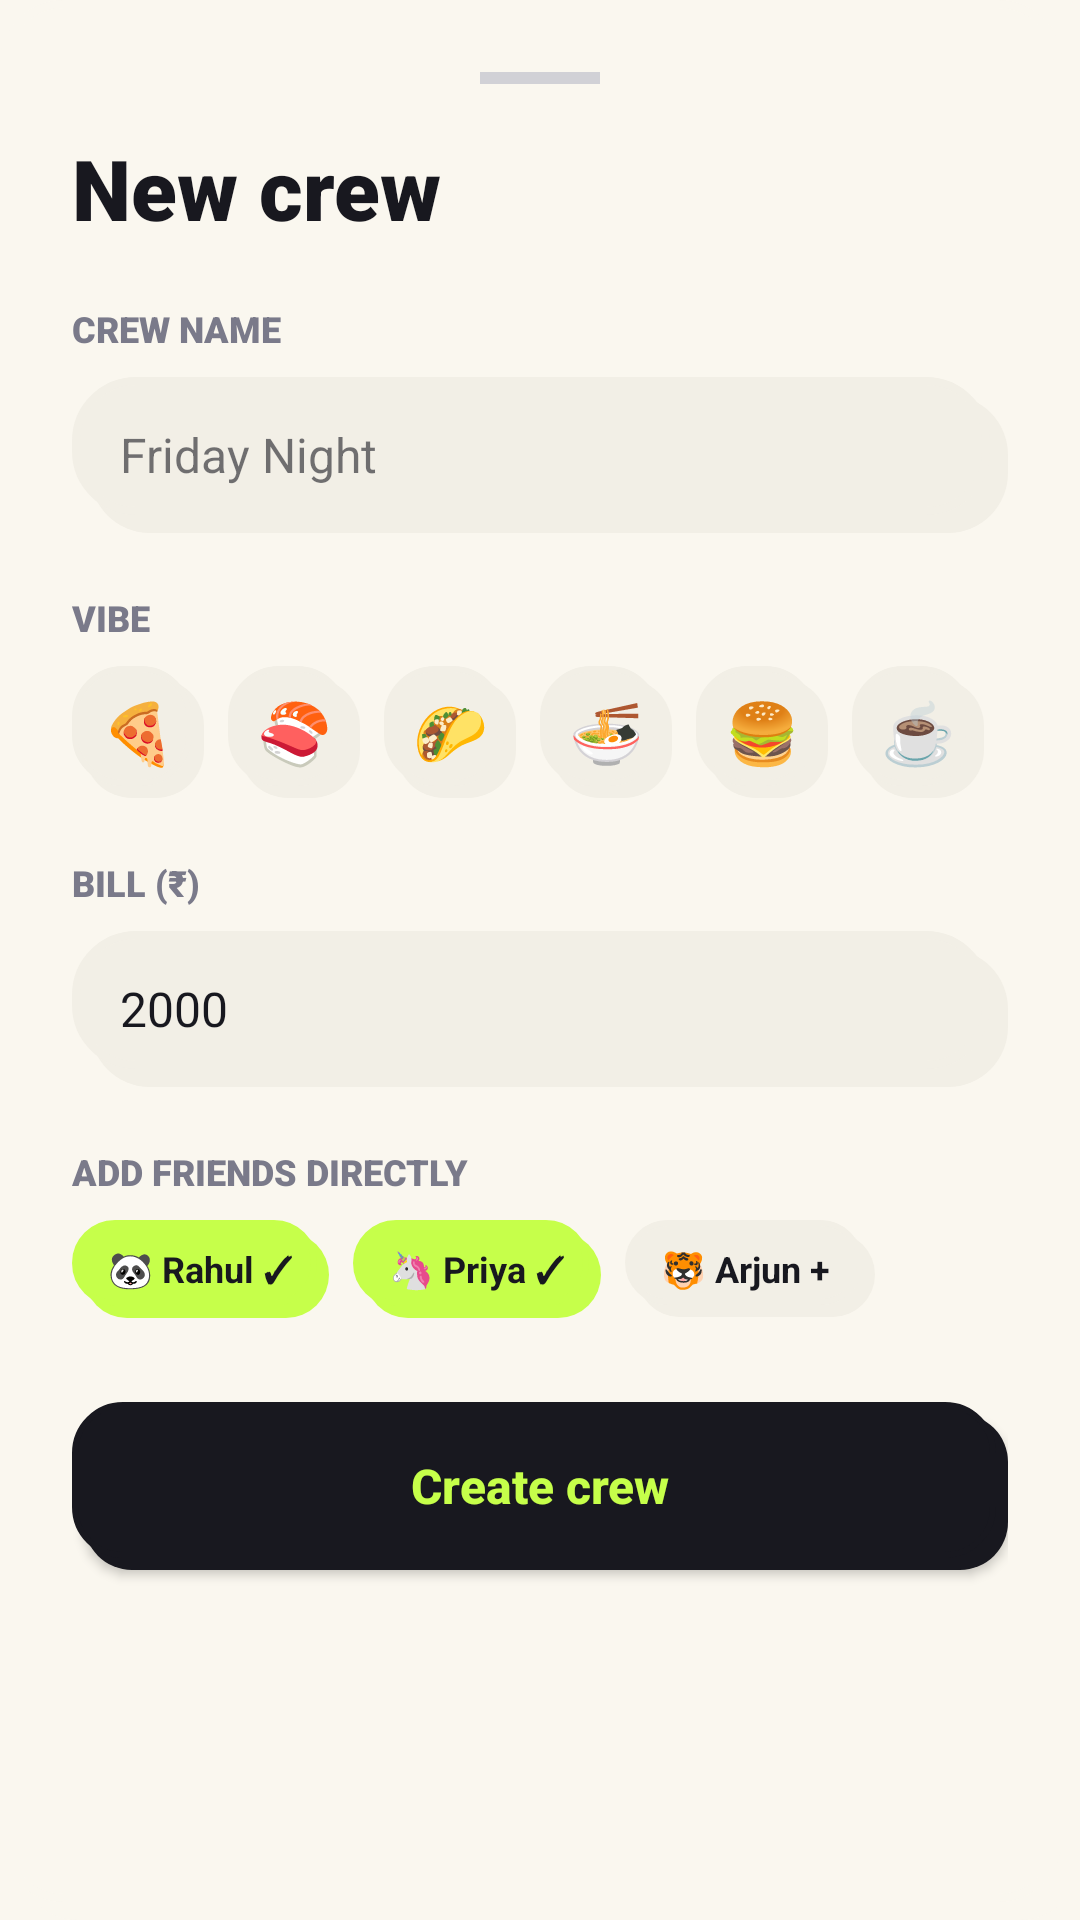

Here is an Android app screen rendered from its layout file. Give the layout XML and the strings, colors and styles it references.
<!-- AndroidManifest.xml: application theme Theme.ByteShare -->
<!-- res/layout/dialog_new_crew.xml -->
<?xml version="1.0" encoding="utf-8"?>
<LinearLayout xmlns:android="http://schemas.android.com/apk/res/android"
    xmlns:app="http://schemas.android.com/apk/res-auto"
    android:layout_width="match_parent"
    android:layout_height="wrap_content"
    android:background="@drawable/card_chunky"
    android:backgroundTint="@color/bg_cream"
    android:orientation="vertical"
    android:padding="24dp">

    
    <View
        android:layout_width="40dp"
        android:layout_height="4dp"
        android:layout_gravity="center_horizontal"
        android:layout_marginBottom="16dp"
        android:background="#D1D1D6" />

    <TextView
        android:layout_width="wrap_content"
        android:layout_height="wrap_content"
        android:fontFamily="sans-serif-black"
        android:text="New crew"
        android:textColor="@color/primary_ink"
        android:textSize="28sp" />

    
    <TextView
        android:layout_width="wrap_content"
        android:layout_height="wrap_content"
        android:layout_marginTop="20dp"
        android:fontFamily="sans-serif-black"
        android:text="CREW NAME"
        android:textColor="@color/gray_ink"
        android:textSize="12sp" />

    <EditText
        android:id="@+id/edit_crew_name"
        android:layout_width="match_parent"
        android:layout_height="52dp"
        android:layout_marginTop="8dp"
        android:background="@drawable/card_chunky"
        android:backgroundTint="@color/muted_cream"
        android:hint="Friday Night"
        android:inputType="textCapWords"
        android:paddingHorizontal="16dp"
        android:textColor="@color/primary_ink"
        android:textColorHint="#9918181F"
        android:textSize="16sp" />

    
    <TextView
        android:layout_width="wrap_content"
        android:layout_height="wrap_content"
        android:layout_marginTop="20dp"
        android:fontFamily="sans-serif-black"
        android:text="VIBE"
        android:textColor="@color/gray_ink"
        android:textSize="12sp" />

    <HorizontalScrollView
        android:layout_width="match_parent"
        android:layout_height="wrap_content"
        android:layout_marginTop="8dp"
        android:scrollbars="none">

        <LinearLayout
            android:id="@+id/vibe_container"
            android:layout_width="wrap_content"
            android:layout_height="wrap_content"
            android:orientation="horizontal">

            <TextView
                android:layout_width="44dp"
                android:layout_height="44dp"
                android:layout_marginEnd="8dp"
                android:background="@drawable/button_chunky"
                android:backgroundTint="@color/muted_cream"
                android:gravity="center"
                android:text="🍕"
                android:textSize="20sp" />

            <TextView
                android:layout_width="44dp"
                android:layout_height="44dp"
                android:layout_marginEnd="8dp"
                android:background="@drawable/button_chunky"
                android:backgroundTint="@color/muted_cream"
                android:gravity="center"
                android:text="🍣"
                android:textSize="20sp" />

            <TextView
                android:layout_width="44dp"
                android:layout_height="44dp"
                android:layout_marginEnd="8dp"
                android:background="@drawable/button_chunky"
                android:backgroundTint="@color/muted_cream"
                android:gravity="center"
                android:text="🌮"
                android:textSize="20sp" />

            <TextView
                android:layout_width="44dp"
                android:layout_height="44dp"
                android:layout_marginEnd="8dp"
                android:background="@drawable/button_chunky"
                android:backgroundTint="@color/muted_cream"
                android:gravity="center"
                android:text="🍜"
                android:textSize="20sp" />

            <TextView
                android:layout_width="44dp"
                android:layout_height="44dp"
                android:layout_marginEnd="8dp"
                android:background="@drawable/button_chunky"
                android:backgroundTint="@color/muted_cream"
                android:gravity="center"
                android:text="🍔"
                android:textSize="20sp" />

            <TextView
                android:layout_width="44dp"
                android:layout_height="44dp"
                android:layout_marginEnd="8dp"
                android:background="@drawable/button_chunky"
                android:backgroundTint="@color/muted_cream"
                android:gravity="center"
                android:text="☕"
                android:textSize="20sp" />

            <TextView
                android:layout_width="44dp"
                android:layout_height="44dp"
                android:layout_marginEnd="8dp"
                android:background="@drawable/button_chunky"
                android:backgroundTint="@color/accent_lime"
                android:gravity="center"
                android:text="🍺"
                android:textSize="20sp" />

            <TextView
                android:layout_width="44dp"
                android:layout_height="44dp"
                android:layout_marginEnd="8dp"
                android:background="@drawable/button_chunky"
                android:backgroundTint="@color/muted_cream"
                android:gravity="center"
                android:text="🍲"
                android:textSize="20sp" />
        </LinearLayout>
    </HorizontalScrollView>

    
    <TextView
        android:layout_width="wrap_content"
        android:layout_height="wrap_content"
        android:layout_marginTop="20dp"
        android:fontFamily="sans-serif-black"
        android:text="BILL (₹)"
        android:textColor="@color/gray_ink"
        android:textSize="12sp" />

    <EditText
        android:id="@+id/edit_crew_bill"
        android:layout_width="match_parent"
        android:layout_height="52dp"
        android:layout_marginTop="8dp"
        android:background="@drawable/card_chunky"
        android:backgroundTint="@color/muted_cream"
        android:hint="2000"
        android:inputType="numberDecimal"
        android:paddingHorizontal="16dp"
        android:text="2000"
        android:textColor="@color/primary_ink"
        android:textColorHint="#9918181F"
        android:textSize="16sp" />

    
    <TextView
        android:layout_width="wrap_content"
        android:layout_height="wrap_content"
        android:layout_marginTop="20dp"
        android:fontFamily="sans-serif-black"
        android:text="ADD FRIENDS DIRECTLY"
        android:textColor="@color/gray_ink"
        android:textSize="12sp" />

    <LinearLayout
        android:id="@+id/friends_selection_container"
        android:layout_width="match_parent"
        android:layout_height="wrap_content"
        android:layout_marginTop="8dp"
        android:orientation="horizontal">

        <TextView
            android:id="@+id/chip_rahul"
            android:layout_width="wrap_content"
            android:layout_height="wrap_content"
            android:layout_marginEnd="8dp"
            android:background="@drawable/button_chunky"
            android:backgroundTint="@color/accent_lime"
            android:paddingHorizontal="12dp"
            android:paddingVertical="8dp"
            android:text="🐼 Rahul ✓"
            android:textColor="@color/primary_ink"
            android:textSize="12sp"
            android:textStyle="bold" />

        <TextView
            android:id="@+id/chip_priya"
            android:layout_width="wrap_content"
            android:layout_height="wrap_content"
            android:layout_marginEnd="8dp"
            android:background="@drawable/button_chunky"
            android:backgroundTint="@color/accent_lime"
            android:paddingHorizontal="12dp"
            android:paddingVertical="8dp"
            android:text="🦄 Priya ✓"
            android:textColor="@color/primary_ink"
            android:textSize="12sp"
            android:textStyle="bold" />

        <TextView
            android:id="@+id/chip_arjun"
            android:layout_width="wrap_content"
            android:layout_height="wrap_content"
            android:background="@drawable/button_chunky"
            android:backgroundTint="@color/muted_cream"
            android:paddingHorizontal="12dp"
            android:paddingVertical="8dp"
            android:text="🐯 Arjun + "
            android:textColor="@color/primary_ink"
            android:textSize="12sp"
            android:textStyle="bold" />
    </LinearLayout>

    
    <Button
        android:id="@+id/btn_create_crew_submit"
        style="@style/ByteShareButton"
        android:layout_marginTop="28dp"
        android:background="@drawable/button_chunky"
        android:backgroundTint="@color/primary_ink"
        android:text="Create crew"
        android:textColor="@color/accent_lime" />

</LinearLayout>
<!-- resources referenced by this layout -->
<resources>
  <color name="accent_lime">#C6FF4A</color>
  <color name="bg_cream">#FAF7EF</color>
  <color name="gray_ink">#7A7A8A</color>
  <color name="muted_cream">#F2EFE6</color>
  <color name="primary_ink">#18181F</color>
  <!-- drawable button_chunky (drawable) -->
  <?xml version="1.0" encoding="utf-8"?>
  <layer-list xmlns:android="http://schemas.android.com/apk/res/android">
      
      <item android:left="4dp" android:top="4dp">
          <shape android:shape="rectangle">
              <solid android:color="@color/primary_ink" />
              <corners android:radius="16dp" />
          </shape>
      </item>
      
      <item android:bottom="4dp" android:right="4dp">
          <shape android:shape="rectangle">
              <solid android:color="@color/accent_lime" />
              <stroke android:width="2dp" android:color="@color/primary_ink" />
              <corners android:radius="16dp" />
          </shape>
      </item>
  </layer-list>
  <!-- drawable card_chunky (drawable) -->
  <?xml version="1.0" encoding="utf-8"?>
  <layer-list xmlns:android="http://schemas.android.com/apk/res/android">
      
      <item android:left="6dp" android:top="6dp">
          <shape android:shape="rectangle">
              <solid android:color="@color/primary_ink" />
              <corners android:radius="20dp" />
          </shape>
      </item>
      
      <item android:bottom="6dp" android:right="6dp">
          <shape android:shape="rectangle">
              <solid android:color="@color/white" />
              <stroke android:width="2.5dp" android:color="@color/primary_ink" />
              <corners android:radius="20dp" />
          </shape>
      </item>
  </layer-list>
  <style name="ByteShareButton">
          <item name="android:layout_width">match_parent</item>
          <item name="android:layout_height">56dp</item>
          <item name="android:background">@drawable/button_chunky</item>
          <item name="android:backgroundTint">@null</item>
          <item name="android:textColor">@color/primary_ink</item>
          <item name="android:textAllCaps">false</item>
          <item name="android:textSize">16sp</item>
          <item name="android:textStyle">bold</item>
          <item name="android:gravity">center</item>
          <item name="android:paddingHorizontal">24dp</item>
      </style>
  <style name="Theme.ByteShare" parent="Base.Theme.ByteShare" />
  <color name="white">#FFFFFF</color>
  <style name="Base.Theme.ByteShare" parent="Theme.Material3.Light.NoActionBar">
          <item name="android:windowBackground">@color/bg_cream</item>
          <item name="colorPrimary">@color/primary_black</item>
          <item name="colorOnPrimary">@color/white</item>
          <item name="colorSecondary">@color/accent_lime</item>
          <item name="colorOnSecondary">@color/primary_black</item>
          <item name="android:statusBarColor">@color/bg_cream</item>
          <item name="android:windowLightStatusBar">true</item>
          <item name="android:windowLightNavigationBar" tools:targetApi="o_mr1">true</item>
          
          <item name="android:forceDarkAllowed" tools:targetApi="q">false</item>
          <item name="materialButtonStyle">@style/ByteShareMaterialButton</item>
      </style>
  <color name="primary_black">#18181F</color>
  <style name="ByteShareMaterialButton" parent="Widget.Material3.Button">
          <item name="backgroundTint">@null</item>
          <item name="android:textColor">@color/primary_ink</item>
      </style>
</resources>
